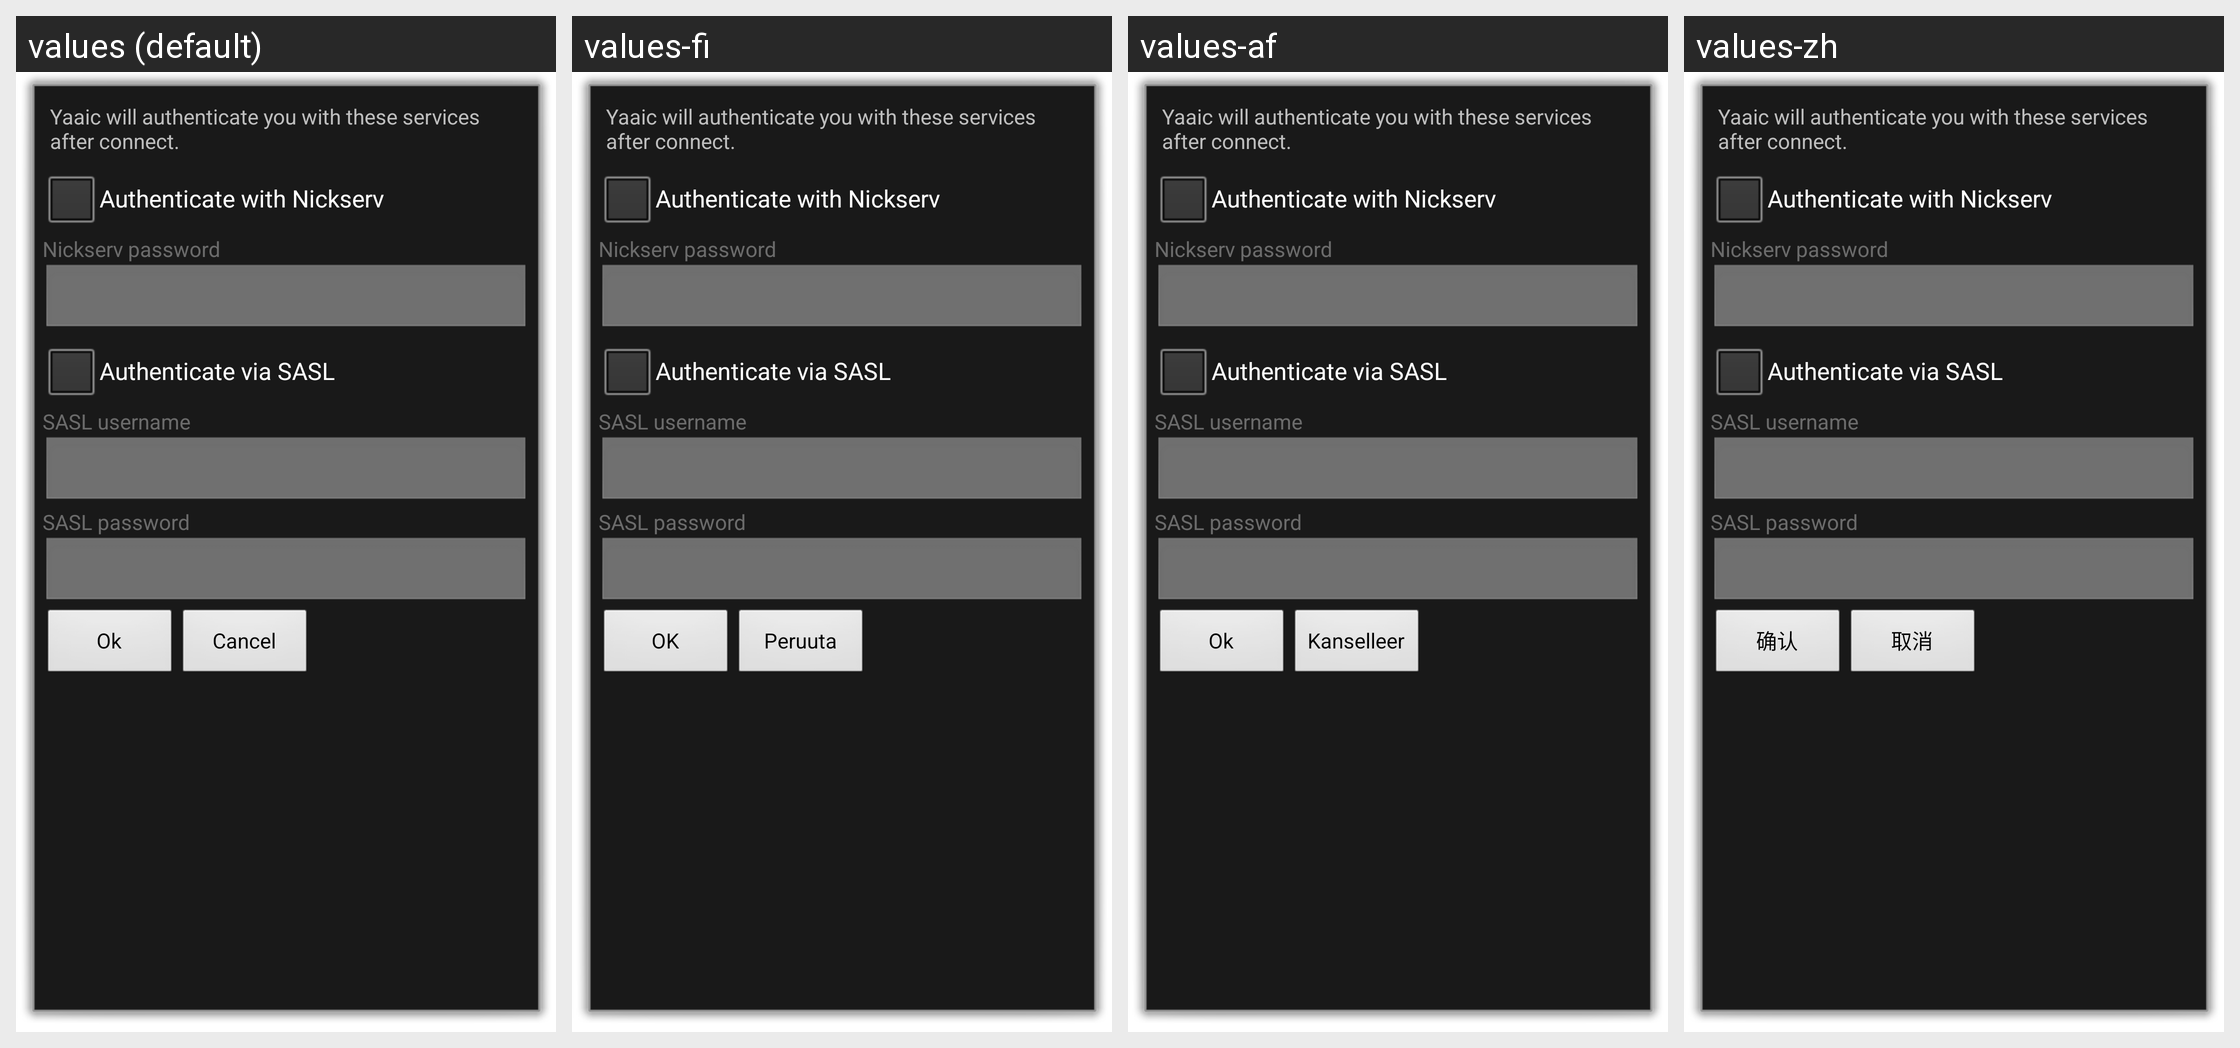

Here is an Android app screen in its default locale and in the app's own translations. Write out the translated-string differences for the strings that appear on this screen.
Android screen res/layout/authentication.xml rendered under 4 locales, left to right: values (default), values-fi, values-af, values-zh. Device: Nexus 5 (rendered at 1080×1920; each locale shown at half size, 540×960, under a caption strip naming it); theme android:Theme.Dialog.
Other locales in the repository, not shown: values-da, values-de, values-es, values-fr, values-it, values-ja, values-lv, values-ru, values-tr.
Strings drawn on this screen, with the default value and each locale's value (text and hints the layout hard-codes, and strings that could not be matched under every locale, appear in the picture but are not listed):

auth_description
  values: Yaaic will authenticate you with these services after connect.
  values-fi: Yaaic will authenticate you with these services after connect.
  values-af: Yaaic will authenticate you with these services after connect.
  values-zh: Yaaic will authenticate you with these services after connect.

auth_nickserv
  values: Authenticate with Nickserv
  values-fi: Authenticate with Nickserv
  values-af: Authenticate with Nickserv
  values-zh: Authenticate with Nickserv

auth_nickserv_password
  values: Nickserv password
  values-fi: Nickserv password
  values-af: Nickserv password
  values-zh: Nickserv password

auth_sasl
  values: Authenticate via SASL
  values-fi: Authenticate via SASL
  values-af: Authenticate via SASL
  values-zh: Authenticate via SASL

auth_sasl_username
  values: SASL username
  values-fi: SASL username
  values-af: SASL username
  values-zh: SASL username

auth_sasl_password
  values: SASL password
  values-fi: SASL password
  values-af: SASL password
  values-zh: SASL password

action_ok
  values: Ok
  values-fi: OK
  values-af: Ok
  values-zh: 确认

action_cancel
  values: Cancel
  values-fi: Peruuta
  values-af: Kanselleer
  values-zh: 取消
